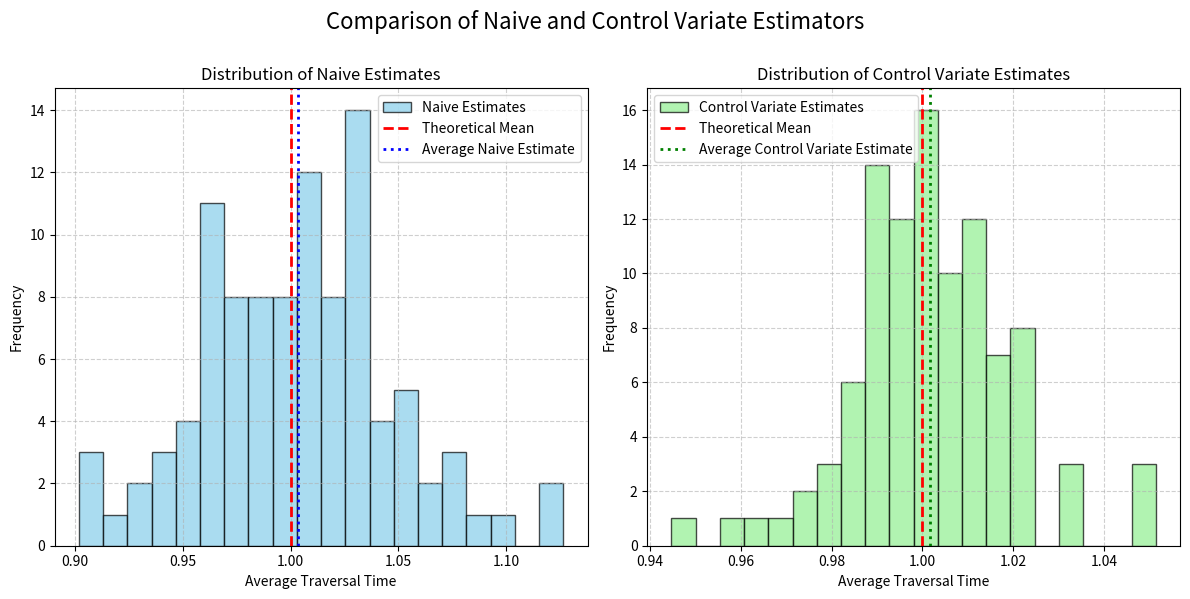
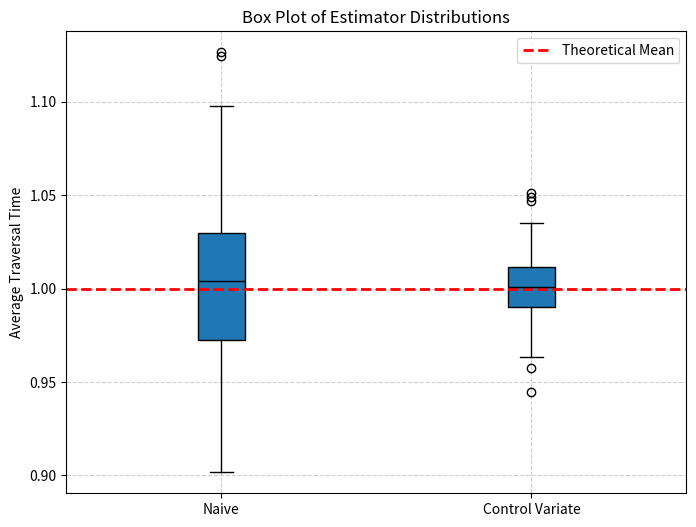

The matplotlib source for these figures, in order:
import numpy as np
import collections
from scipy.stats import norm
import matplotlib.pyplot as plt

class MM1_Exercise2:
    """
    An M/M/1 queue simulator designed to estimate average packet traversal time
    using both a naive estimator and a control variate variance reduction technique.
    """

    def __init__(self, lam, mu):
        self.lam = lam
        self.mu = mu
        self.rho = lam / mu
        self.rng = np.random.default_rng()

        # State variables
        self.clock = 0.0
        self.server_busy = False
        self.queue = collections.deque()
        self.event_list = []

        # Data collection for analysis
        self.completed_packets_data = []

        # Packet tracking
        self.next_packet_id = 0
        self.packet_in_service = None
        self.arrival_info = {} # Stores {packet_id: queue_len_at_arrival}

    def _schedule_event(self, time, event_type, packet_id):
        """Adds an event to the event list, maintaining chronological order."""
        event = (time, event_type, packet_id)
        self.event_list.append(event)
        self.event_list.sort(key=lambda x: x[0])

    def _handle_arrival(self, arrival_time, packet_id):
        """Processes a packet arrival event."""
        # Record the number of packets in the queue when this packet arrived
        self.arrival_info[packet_id] = len(self.queue)

        # Schedule the next arrival
        next_arrival_time = arrival_time + self.rng.exponential(1 / self.lam)
        self._schedule_event(next_arrival_time, 'arrival', self.next_packet_id)
        self.next_packet_id += 1

        if not self.server_busy:
            # Server is free, packet enters service immediately
            self.server_busy = True
            self.packet_in_service = {'id': packet_id, 'arrival_time': arrival_time}
            departure_time = arrival_time + self.rng.exponential(1 / self.mu)
            self._schedule_event(departure_time, 'departure', packet_id)
        else:
            # Server is busy, packet enters the queue
            self.queue.append({'id': packet_id, 'arrival_time': arrival_time})

    def _handle_departure(self, departure_time, packet_id):
        """Processes a packet departure event."""
        # Ensure the departing packet is the one in service
        if self.packet_in_service and self.packet_in_service['id'] == packet_id:
            # Calculate traversal time
            arrival_time = self.packet_in_service['arrival_time']
            traversal_time = departure_time - arrival_time

            # Retrieve the queue length seen by this packet upon its arrival
            q_len_at_arrival = self.arrival_info.pop(packet_id)

            # Store data for analysis
            self.completed_packets_data.append((traversal_time, q_len_at_arrival))

            if self.queue:
                # Queue is not empty, start serving the next packet
                next_packet = self.queue.popleft()
                self.packet_in_service = next_packet
                next_departure_time = departure_time + self.rng.exponential(1 / self.mu)
                self._schedule_event(next_departure_time, 'departure', next_packet['id'])
            else:
                # Queue is empty, server becomes free
                self.server_busy = False
                self.packet_in_service = None

    def run(self, max_packets):
        """Runs the simulation until a maximum number of packets have been processed."""
        # Reset state for a new run
        self.clock = 0.0
        self.server_busy = False
        self.queue.clear()
        self.event_list = []
        self.completed_packets_data = []
        self.next_packet_id = 0
        self.packet_in_service = None
        self.arrival_info.clear()

        # Start with the first arrival
        first_arrival_time = self.rng.exponential(1 / self.lam)
        self._schedule_event(first_arrival_time, 'arrival', self.next_packet_id)
        self.next_packet_id += 1

        # Main simulation loop
        while len(self.completed_packets_data) < max_packets:
            if not self.event_list:
                break

            time, event_type, packet_id = self.event_list.pop(0)
            self.clock = time

            if event_type == 'arrival':
                self._handle_arrival(time, packet_id)
            elif event_type == 'departure':
                self._handle_departure(time, packet_id)

        # Analysis for this single run
        Y_vals = [data[0] for data in self.completed_packets_data] # Traversal times
        C_vals = [data[1] for data in self.completed_packets_data] # Queue lengths at arrival

        # Naive estimate
        mean_Y = np.mean(Y_vals)

        # Control variate estimate
        mean_C = np.mean(C_vals)
        cov_matrix = np.cov(Y_vals, C_vals)
        cov_YC = cov_matrix[0, 1]
        var_C = cov_matrix[1, 1]

        # Avoid division by zero if Var(C) is 0
        b_star = cov_YC / var_C if var_C > 0 else 0

        # Theoretical mean of control variate C (number in queue)
        # For M/M/1, the expected number of packets in the queue (Lq) is rho^2 / (1 - rho)
        # The number of packets seen upon arrival (E[N_q_arrival]) is also Lq in an M/M/1 due to PASTA property.
        E_C = (self.rho**2) / (1.0 - self.rho)
        
        controlled_estimate = mean_Y - b_star * (mean_C - E_C)

        return mean_Y, controlled_estimate

# Simulation Parameters
lam = 1      # Arrival rate
mu = 2       # Service rate
NB_REPLICATIONS = 100
PACKETS_PER_REP = 5000

# Run Multiple Replications
naive_estimates = []
controlled_estimates = []

simulator = MM1_Exercise2(lam=lam, mu=mu)

for i in range(NB_REPLICATIONS):
    print(f"Running replication {i+1}/{NB_REPLICATIONS}...")
    naive_est, controlled_est = simulator.run(max_packets=PACKETS_PER_REP)
    naive_estimates.append(naive_est)
    controlled_estimates.append(controlled_est)

print("\n--- Analysis Complete ---")

# Analyze Results
# Theoretical value
theoretical_mean_traversal_time = 1 / (mu - lam)

# Naive estimator statistics
mean_naive = np.mean(naive_estimates)
var_naive = np.var(naive_estimates, ddof=1)

# Control variate estimator statistics
mean_controlled = np.mean(controlled_estimates)
var_controlled = np.var(controlled_estimates, ddof=1)

# Variance reduction
variance_reduction_percentage = ((var_naive - var_controlled) / var_naive) * 100

# Print Report
print(f"\nParameters: lambda = {lam}, mu = {mu}, rho = {simulator.rho:.2f}")
print(f"Number of Replications: {NB_REPLICATIONS}")
print(f"Packets per Replication: {PACKETS_PER_REP}")
print("-" * 50)
print(f"Theoretical Average Traversal Time: {theoretical_mean_traversal_time:.4f}")
print("-" * 50)
print("Naive Estimator:")
print(f"   - Average Estimate: {mean_naive:.4f}")
print(f"   - Variance of Estimates: {var_naive:.6f}")
print("\nControl Variate Estimator:")
print(f"   - Average Estimate: {mean_controlled:.4f}")
print(f"   - Variance of Estimates: {var_controlled:.6f}")
print("-" * 50)
print(f"Variance Reduction Achieved: {variance_reduction_percentage:.2f}%")
print("-" * 50)

# Plotting
plt.figure(figsize=(12, 6))

# Plotting the distributions of the estimates
plt.subplot(1, 2, 1)
plt.hist(naive_estimates, bins=20, alpha=0.7, label='Naive Estimates', color='skyblue', edgecolor='black')
plt.axvline(theoretical_mean_traversal_time, color='red', linestyle='dashed', linewidth=2, label='Theoretical Mean')
plt.axvline(mean_naive, color='blue', linestyle='dotted', linewidth=2, label='Average Naive Estimate')
plt.title('Distribution of Naive Estimates')
plt.xlabel('Average Traversal Time')
plt.ylabel('Frequency')
plt.legend()
plt.grid(True, linestyle='--', alpha=0.6)

plt.subplot(1, 2, 2)
plt.hist(controlled_estimates, bins=20, alpha=0.7, label='Control Variate Estimates', color='lightgreen', edgecolor='black')
plt.axvline(theoretical_mean_traversal_time, color='red', linestyle='dashed', linewidth=2, label='Theoretical Mean')
plt.axvline(mean_controlled, color='green', linestyle='dotted', linewidth=2, label='Average Control Variate Estimate')
plt.title('Distribution of Control Variate Estimates')
plt.xlabel('Average Traversal Time')
plt.ylabel('Frequency')
plt.legend()
plt.grid(True, linestyle='--', alpha=0.6)

plt.tight_layout(rect=[0, 0.03, 1, 0.95])
plt.suptitle('Comparison of Naive and Control Variate Estimators', y=1.02, fontsize=16)
plt.show()

plt.figure(figsize=(8, 6))
data_to_plot = [naive_estimates, controlled_estimates]
labels = ['Naive', 'Control Variate']
plt.boxplot(data_to_plot, labels=labels, patch_artist=True, medianprops={'color': 'black'})
plt.axhline(theoretical_mean_traversal_time, color='red', linestyle='dashed', linewidth=2, label='Theoretical Mean')
plt.title('Box Plot of Estimator Distributions')
plt.ylabel('Average Traversal Time')
plt.grid(True, linestyle='--', alpha=0.6)
plt.legend()
plt.show()